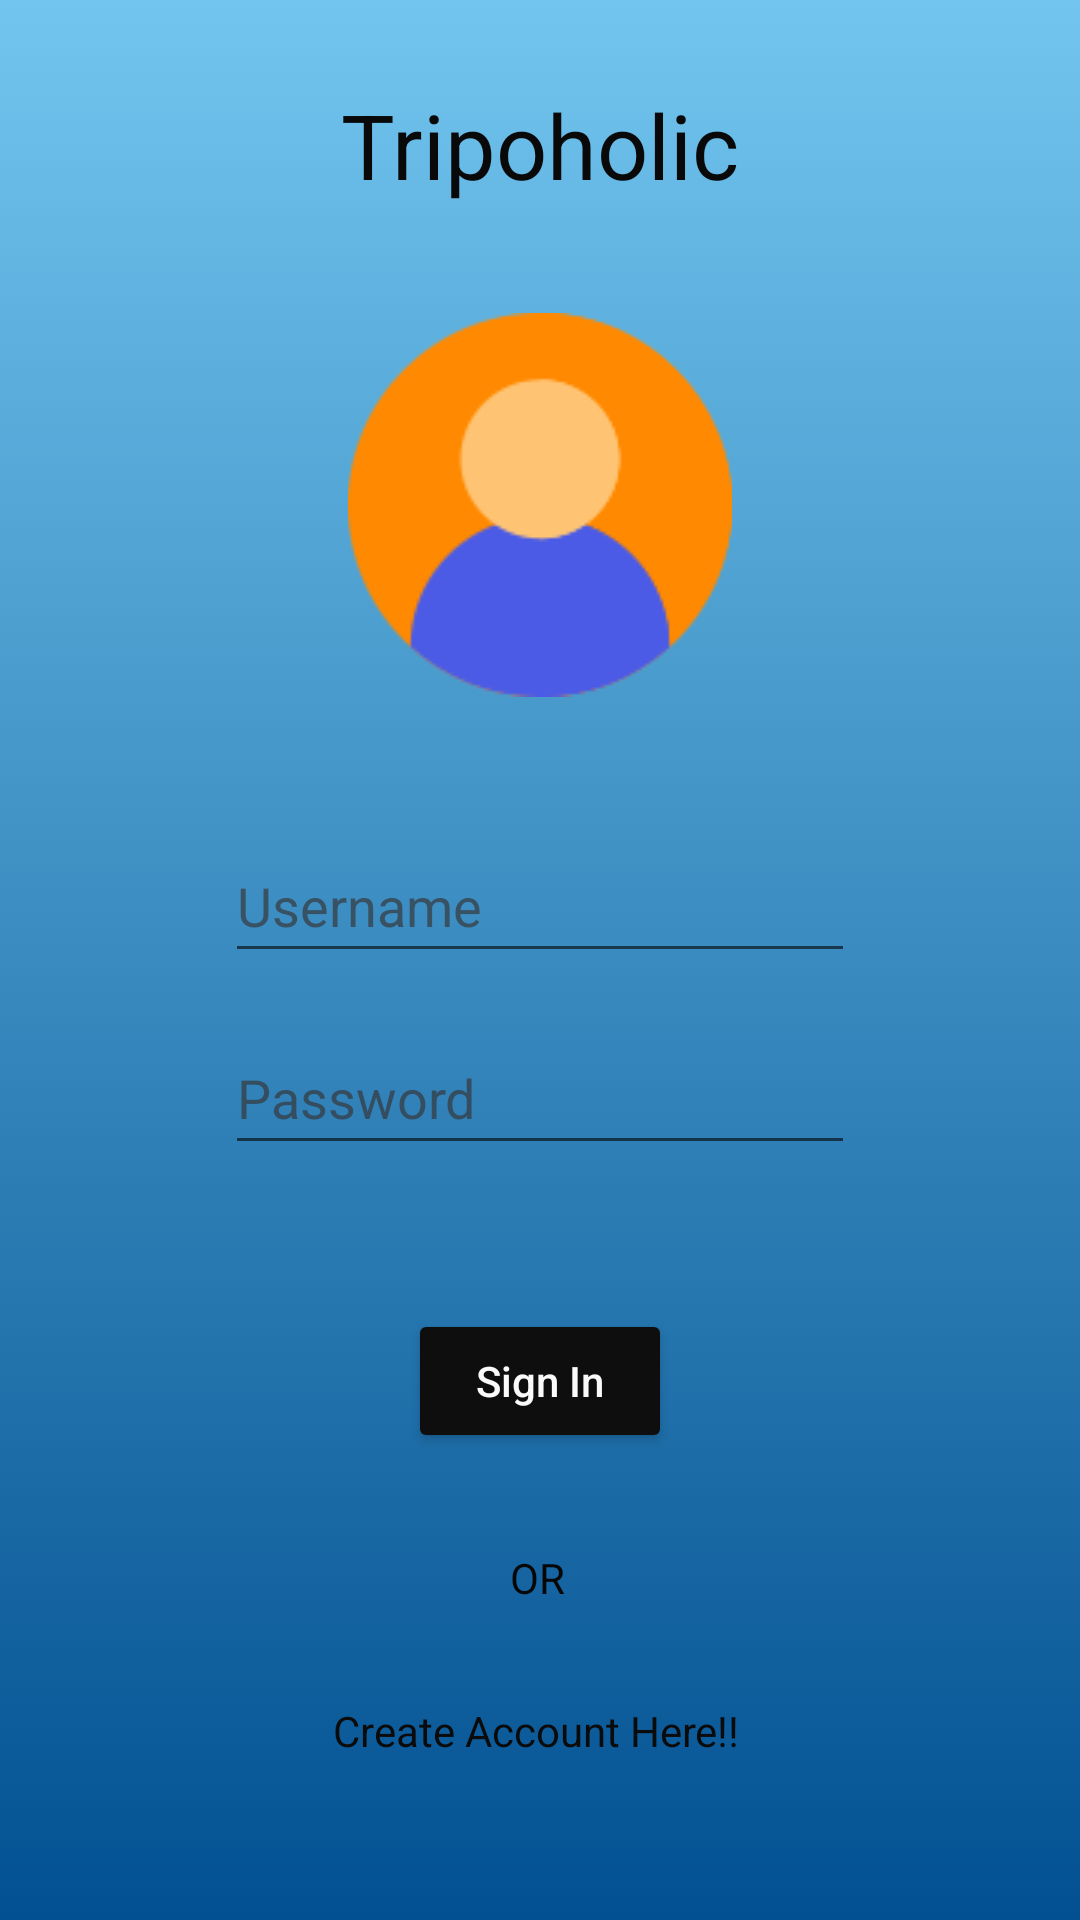

The Android layout XML behind this screen, and the referenced resources:
<!-- AndroidManifest.xml: application theme Theme.TourAndTravel -->
<!-- res/layout/activity_log_in.xml -->
<?xml version="1.0" encoding="utf-8"?>
<androidx.constraintlayout.widget.ConstraintLayout xmlns:android="http://schemas.android.com/apk/res/android"
    xmlns:app="http://schemas.android.com/apk/res-auto"
    xmlns:tools="http://schemas.android.com/tools"
    android:layout_width="match_parent"
    android:layout_height="match_parent"
    android:background="@drawable/gradient_background"
    tools:context=".LogIn">

    <EditText
        android:id="@+id/user"
        android:layout_width="wrap_content"
        android:layout_height="wrap_content"
        android:layout_marginTop="44dp"
        android:ems="10"
        android:hint="Username"
        android:inputType="textPersonName"
        android:minHeight="48dp"
        android:textColor="#040404"
        android:textColorHint="#A9363434"
        app:layout_constraintEnd_toEndOf="parent"
        app:layout_constraintStart_toStartOf="parent"
        app:layout_constraintTop_toBottomOf="@+id/imageView3" />

    <ImageView
        android:id="@+id/imageView3"
        android:layout_width="wrap_content"
        android:layout_height="wrap_content"
        android:layout_marginTop="36dp"
        app:layout_constraintEnd_toEndOf="parent"
        app:layout_constraintHorizontal_bias="0.5"
        app:layout_constraintStart_toStartOf="parent"
        app:layout_constraintTop_toBottomOf="@+id/textView21"
        app:srcCompat="@drawable/user" />

    <TextView
        android:id="@+id/textView21"
        android:layout_width="wrap_content"
        android:layout_height="wrap_content"
        android:layout_marginTop="28dp"
        android:text="@string/app_name"
        android:textColor="#090909"
        android:textSize="30sp"
        app:layout_constraintEnd_toEndOf="parent"
        app:layout_constraintStart_toStartOf="parent"
        app:layout_constraintTop_toTopOf="parent" />

    <EditText
        android:id="@+id/pass"
        android:layout_width="wrap_content"
        android:layout_height="wrap_content"
        android:layout_marginTop="16dp"
        android:ems="10"
        android:hint="@string/password"
        android:inputType="textPassword"
        android:minHeight="48dp"
        android:textColor="#040404"
        android:textColorHint="#A9363434"
        app:layout_constraintStart_toStartOf="@+id/user"
        app:layout_constraintTop_toBottomOf="@+id/user" />

    <Button
        android:id="@+id/SignIn"
        android:layout_width="wrap_content"
        android:layout_height="wrap_content"
        android:layout_marginTop="48dp"
        android:backgroundTint="#0E0E0E"
        android:text="Sign In"
        android:textAllCaps="false"
        android:textColor="#FBFAFA"
        app:cornerRadius="15dp"
        app:layout_constraintEnd_toEndOf="parent"
        app:layout_constraintStart_toStartOf="parent"
        app:layout_constraintTop_toBottomOf="@+id/pass" />

    <TextView
        android:id="@+id/createAcc"
        android:layout_width="wrap_content"
        android:layout_height="wrap_content"
        android:layout_marginTop="32dp"
        android:shadowColor="#161515"
        android:text="Create Account Here!!"
        android:textColor="#0B0B0B"
        app:layout_constraintEnd_toEndOf="@+id/textView28"
        app:layout_constraintHorizontal_bias="0.504"
        app:layout_constraintStart_toStartOf="@+id/textView28"
        app:layout_constraintTop_toBottomOf="@+id/textView28" />

    <TextView
        android:id="@+id/textView28"
        android:layout_width="wrap_content"
        android:layout_height="wrap_content"
        android:layout_marginTop="32dp"
        android:text="OR"
        android:textColor="#070707"
        app:layout_constraintEnd_toEndOf="@+id/SignIn"
        app:layout_constraintHorizontal_bias="0.486"
        app:layout_constraintStart_toStartOf="@+id/SignIn"
        app:layout_constraintTop_toBottomOf="@+id/SignIn" />
</androidx.constraintlayout.widget.ConstraintLayout>
<!-- resources referenced by this layout -->
<resources>
  <!-- drawable gradient_background (drawable) -->
  <?xml version="1.0" encoding="utf-8"?>
  <selector xmlns:android="http://schemas.android.com/apk/res/android">
      <item>
          <shape>
              <gradient
                  android:angle="270"
                  android:startColor="#71c5ee"
                  android:endColor="#025091"
                  android:type="linear" />
          </shape>
      </item>
  </selector>
  <!-- drawable user: png bitmap (drawable, 7375 bytes) -->
  <string name="app_name">Tripoholic</string>
  <string name="password">Password</string>
  <style name="Theme.TourAndTravel" parent="Theme.MaterialComponents.DayNight.DarkActionBar">
          
          <item name="colorPrimary">@color/purple_500</item>
          <item name="colorPrimaryVariant">@color/purple_700</item>
          <item name="colorOnPrimary">@color/white</item>
          
          <item name="colorSecondary">@color/teal_200</item>
          <item name="colorSecondaryVariant">@color/teal_700</item>
          <item name="colorOnSecondary">@color/black</item>
          
          <item name="android:statusBarColor" tools:targetApi="l">?attr/colorPrimaryVariant</item>
          
  
      </style>
  <!-- not gathered from this repository: default colours our renderer supplied (Android Studio template values) -->
  <color name="purple_500">#FF6200EE</color>
  <color name="purple_700">#FF3700B3</color>
  <color name="teal_200">#FF03DAC5</color>
  <color name="teal_700">#FF018786</color>
  <color name="black">#FF000000</color>
  <color name="white">#FFFFFFFF</color>
</resources>
